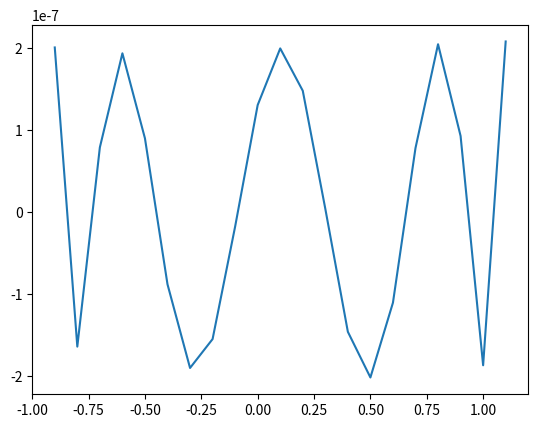

Write the Python code that produced this figure.
#!/usr/bin/env python3

from math import exp
from matplotlib import pyplot as plt

# Chebyshev expansion as polynomial -> near Maclaurin series

# double accuracy (8)
"""
coeff = [0.999999801337,
0.999999900943,
0.500006347345,
0.166667985598,
0.0416350120349,
0.00832859610679,
0.00143927433455,
0.000204699933615,
]

(12)
0 0.999999999999
1 0.999999999999
2 0.500000000075
3 0.166666666681
4 0.0416666657961
5 0.00833333321726
6 0.00138889259965
7 0.00019841309582
8 2.47944430434e-05
9 2.75507080616e-06
10 2.81901799326e-07
11 2.55791945847e-08
"""

# for single IEEE float
coeff = [0.99999980,
         0.99999990,
         0.50000635,
         0.16666799,
         0.04163501,
         0.00832860,
         0.00143927,
         0.00020470]

ncoeff = len(coeff)

xdata = []
ydata = []
x = -1.0
while x <= 1.0:
    e = coeff[ncoeff-1]
    for n in range(ncoeff-2, -1, -1):
        e = e*x+coeff[n]

    ex = exp(x)
    print(x, e, ex, e-ex)
    x += 0.1
    xdata.append(x)
    ydata.append(ex-e)

plt.plot(xdata, ydata)
plt.show()
plt.close()


"""
; a 7th order Chebyshev polynomial:
; sin(x) ~= x - 0.166666546*x^3 + 0.00833216076*x^5 - 0.000195152832*x^7
;
;x2 = x*x
;sin(x) = x*(1+x2*(a + x2*(b + c*x2)))
;
; [= x-a*pow(x,3)+b*pow(x,5)-c*pow(x,7)]
"""
